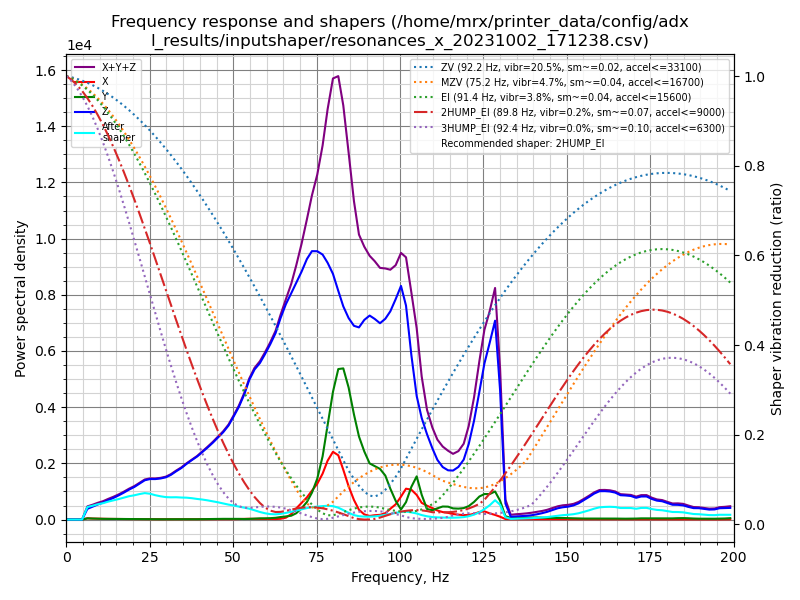

The file beside this chart, header and first rows:
freq, psd_x, psd_y, psd_z, psd_xyz
0.0, 7.695e+01, 1.078e+02, 5.188e+02, 7.035e+02
1.6, 2.599e+02, 2.466e+02, 5.759e+02, 1.082e+03
3.1, 2.973e+02, 2.464e+02, 3.906e+02, 9.343e+02
4.7, 3.208e+02, 2.554e+02, 1.016e+03, 1.592e+03
6.3, 3.024e+02, 2.604e+02, 2.442e+03, 3.005e+03
7.8, 2.806e+02, 2.786e+02, 3.591e+03, 4.150e+03
9.4, 2.918e+02, 2.797e+02, 5.091e+03, 5.663e+03
11.0, 2.906e+02, 2.768e+02, 6.695e+03, 7.262e+03
12.5, 3.021e+02, 2.951e+02, 8.651e+03, 9.248e+03
14.1, 3.002e+02, 2.773e+02, 1.094e+04, 1.152e+04
15.7, 2.935e+02, 2.631e+02, 1.363e+04, 1.418e+04
17.2, 3.204e+02, 2.717e+02, 1.656e+04, 1.715e+04
18.8, 3.208e+02, 3.134e+02, 2.016e+04, 2.079e+04
20.4, 2.721e+02, 3.577e+02, 2.384e+04, 2.447e+04
21.9, 2.876e+02, 3.592e+02, 2.813e+04, 2.877e+04
23.5, 3.112e+02, 3.471e+02, 3.301e+04, 3.367e+04
25.1, 3.097e+02, 3.142e+02, 3.634e+04, 3.696e+04
26.6, 2.986e+02, 3.122e+02, 3.845e+04, 3.906e+04
28.2, 3.256e+02, 2.978e+02, 4.136e+04, 4.198e+04
29.8, 3.410e+02, 3.380e+02, 4.495e+04, 4.563e+04
31.3, 3.708e+02, 4.084e+02, 4.989e+04, 5.067e+04
32.9, 3.677e+02, 4.728e+02, 5.668e+04, 5.752e+04
34.5, 3.493e+02, 4.618e+02, 6.356e+04, 6.437e+04
36.0, 3.148e+02, 4.202e+02, 7.147e+04, 7.221e+04
37.6, 2.905e+02, 3.955e+02, 7.978e+04, 8.046e+04
39.2, 2.956e+02, 4.434e+02, 8.824e+04, 8.897e+04
40.7, 3.395e+02, 5.874e+02, 9.787e+04, 9.880e+04
42.3, 3.578e+02, 7.855e+02, 1.086e+05, 1.098e+05
43.9, 3.747e+02, 9.286e+02, 1.204e+05, 1.217e+05
45.4, 3.845e+02, 1.056e+03, 1.327e+05, 1.341e+05
47.0, 4.272e+02, 1.172e+03, 1.464e+05, 1.480e+05
48.6, 4.890e+02, 1.225e+03, 1.630e+05, 1.647e+05
50.1, 6.921e+02, 1.327e+03, 1.838e+05, 1.858e+05
51.7, 1.001e+03, 1.241e+03, 2.078e+05, 2.101e+05
53.3, 1.428e+03, 1.011e+03, 2.377e+05, 2.402e+05
54.8, 1.508e+03, 1.248e+03, 2.727e+05, 2.755e+05
56.4, 1.353e+03, 1.948e+03, 3.018e+05, 3.051e+05
58.0, 1.299e+03, 2.509e+03, 3.236e+05, 3.274e+05
59.5, 1.352e+03, 2.633e+03, 3.505e+05, 3.544e+05
61.1, 1.304e+03, 3.027e+03, 3.818e+05, 3.861e+05
62.7, 1.158e+03, 3.939e+03, 4.168e+05, 4.219e+05
64.2, 1.712e+03, 5.752e+03, 4.613e+05, 4.688e+05
65.8, 4.394e+03, 7.305e+03, 5.054e+05, 5.171e+05
67.4, 1.322e+04, 9.224e+03, 5.438e+05, 5.663e+05
68.9, 2.732e+04, 1.549e+04, 5.816e+05, 6.244e+05
70.5, 4.170e+04, 2.849e+04, 6.231e+05, 6.933e+05
72.1, 5.708e+04, 4.507e+04, 6.696e+05, 7.718e+05
73.6, 7.577e+04, 7.043e+04, 7.041e+05, 8.503e+05
75.2, 9.581e+04, 1.096e+05, 7.192e+05, 9.246e+05
76.8, 1.257e+05, 1.730e+05, 7.253e+05, 1.024e+06
78.3, 1.642e+05, 2.641e+05, 7.166e+05, 1.145e+06
79.9, 1.928e+05, 3.634e+05, 6.997e+05, 1.256e+06
81.5, 1.867e+05, 4.371e+05, 6.642e+05, 1.288e+06
83.0, 1.473e+05, 4.471e+05, 6.306e+05, 1.225e+06
84.6, 1.003e+05, 3.980e+05, 6.074e+05, 1.106e+06
86.2, 6.005e+04, 3.228e+05, 5.951e+05, 9.779e+05
87.7, 3.049e+04, 2.596e+05, 6.005e+05, 8.906e+05
89.3, 1.630e+04, 2.166e+05, 6.353e+05, 8.682e+05
90.9, 1.164e+04, 1.818e+05, 6.607e+05, 8.542e+05
92.4, 1.428e+04, 1.760e+05, 6.607e+05, 8.509e+05
... 68 more rows
